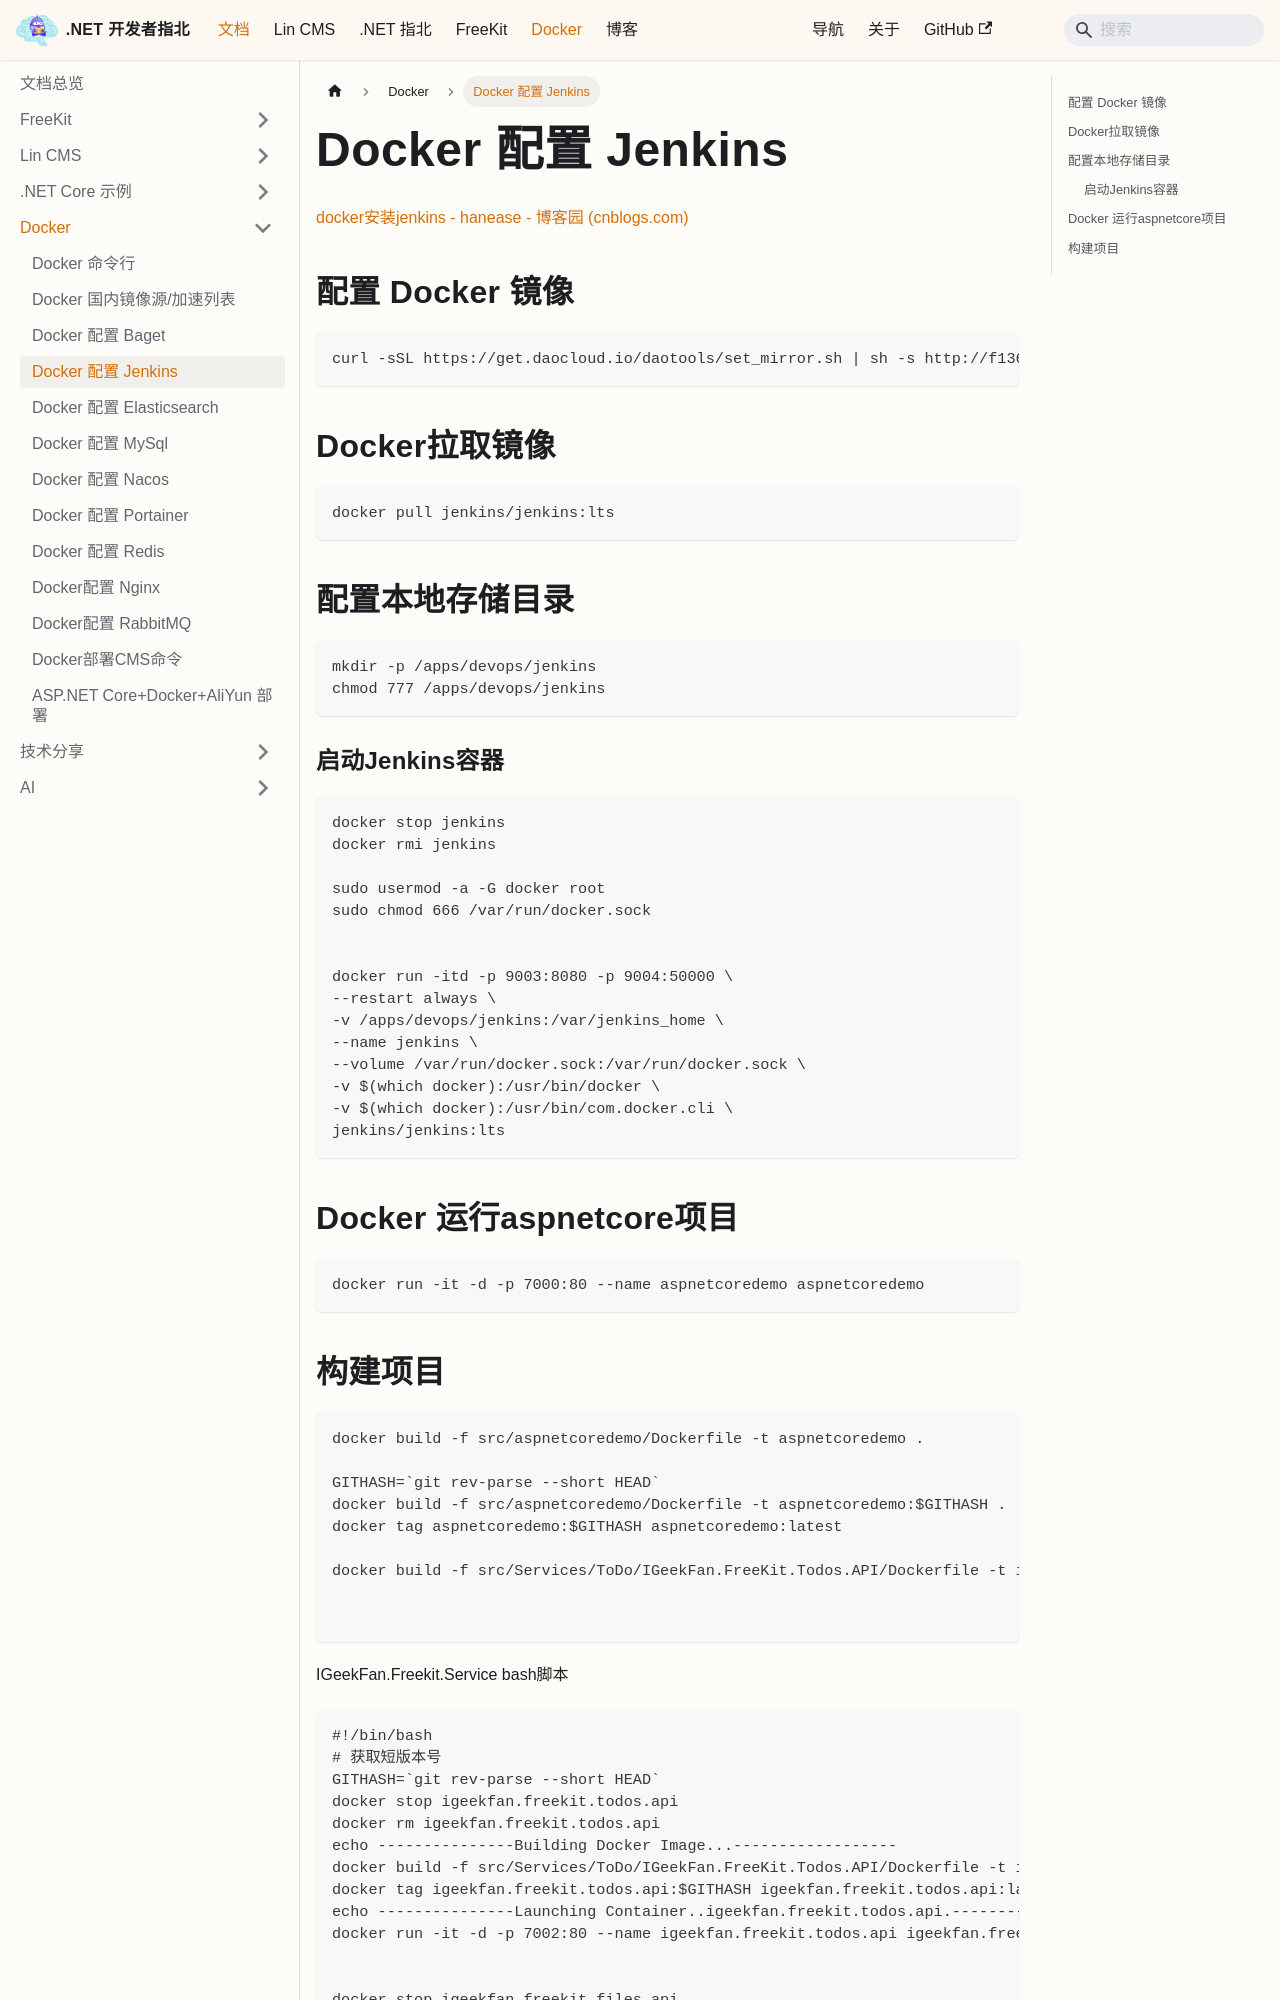

repository: luoyunchong/igeekfan-docs · page: docs/dotnetcore/docker/Docker-Jenkins/index.html · generator: docusaurus

# Docker 配置 Jenkins

[docker安装jenkins - hanease - 博客园 (cnblogs.com)](https://www.cnblogs.com/hanease/p/15690225.html)

## 配置 Docker 镜像

```bash
curl -sSL https://get.daocloud.io/daotools/set_mirror.sh | sh -s http://f1361db2.m.daocloud.io
```

## Docker拉取镜像

```bash
docker pull jenkins/jenkins:lts
```

## 配置本地存储目录

```bash
mkdir -p /apps/devops/jenkins
chmod 777 /apps/devops/jenkins
```

### 启动Jenkins容器

```bash
docker stop jenkins
docker rmi jenkins

sudo usermod -a -G docker root
sudo chmod 666 /var/run/docker.sock


docker run -itd -p 9003:8080 -p 9004:50000 \
--restart always \
-v /apps/devops/jenkins:/var/jenkins_home \
--name jenkins \
--volume /var/run/docker.sock:/var/run/docker.sock \
-v $(which docker):/usr/bin/docker \
-v $(which docker):/usr/bin/com.docker.cli \
jenkins/jenkins:lts
```

## Docker 运行aspnetcore项目

```bash
docker run -it -d -p 7000:80 --name aspnetcoredemo aspnetcoredemo
```
